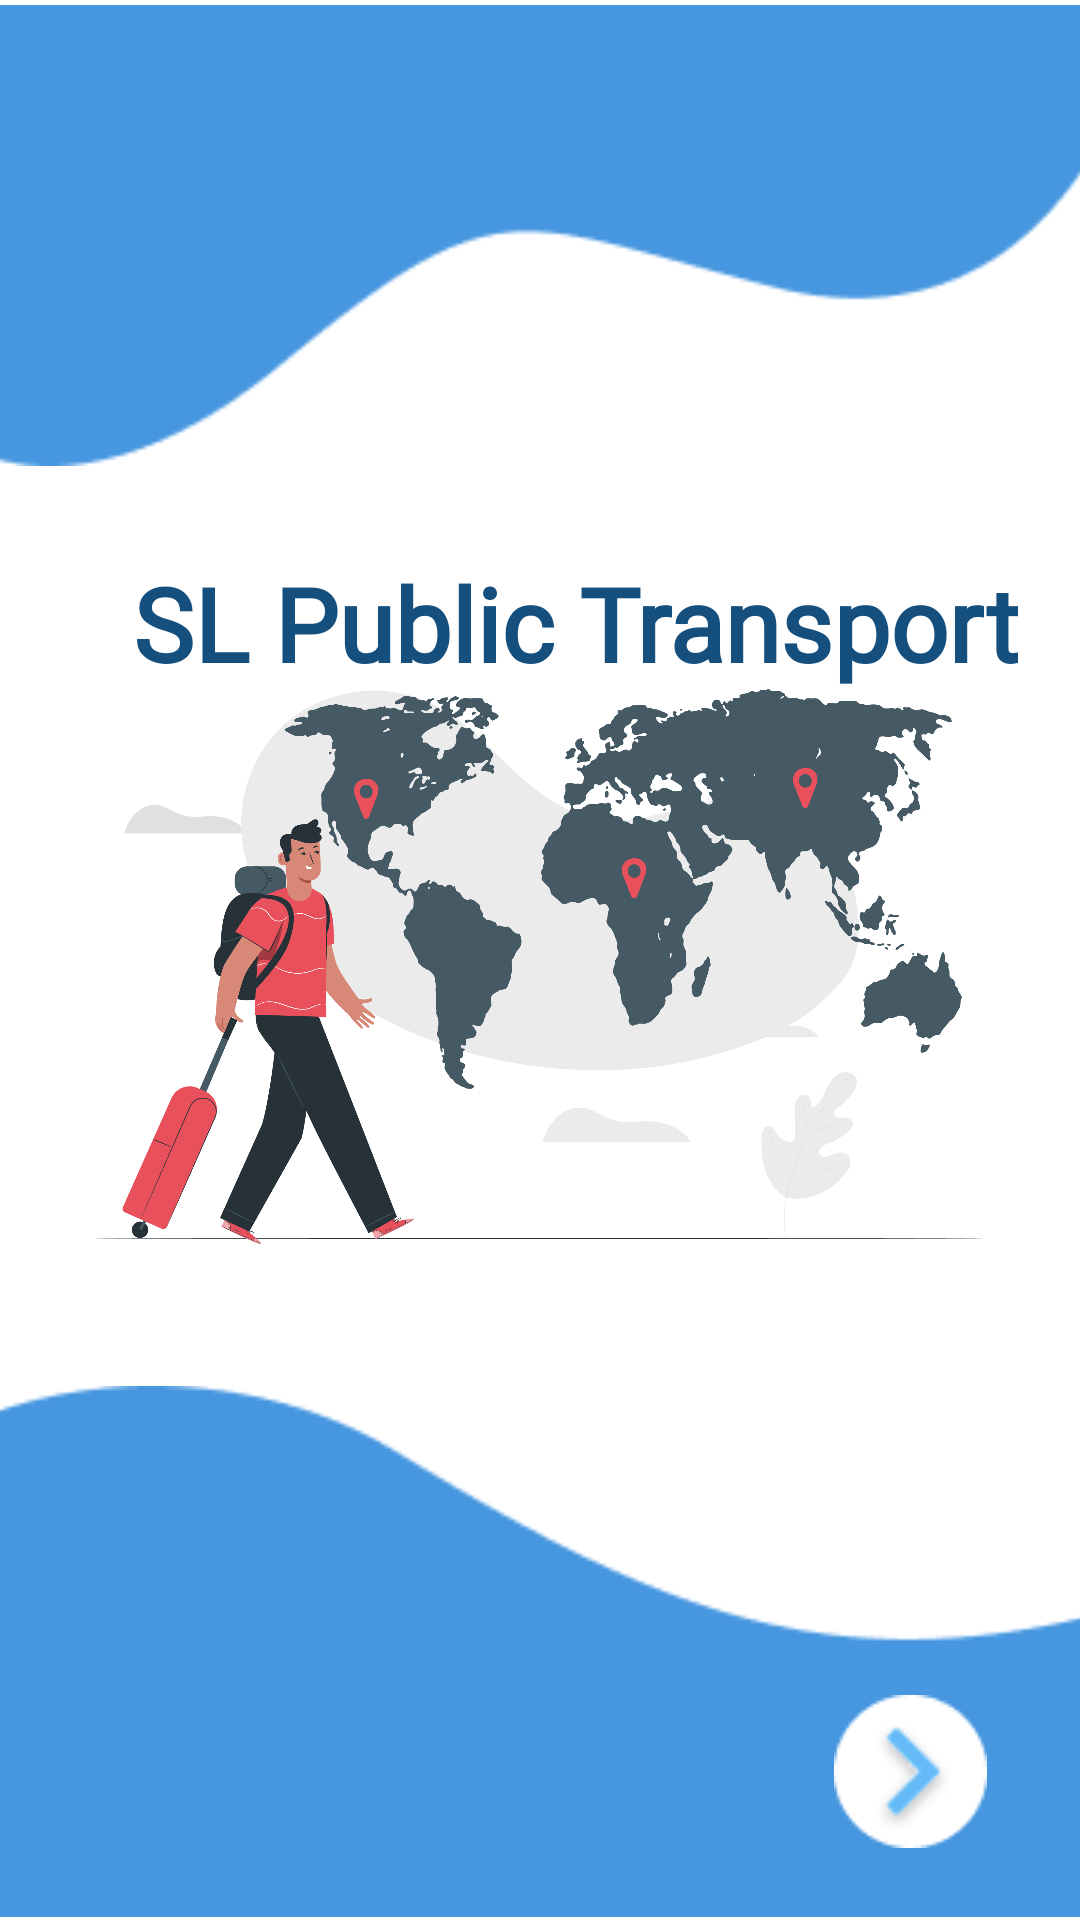

Here is an Android app screen rendered from its layout file. Give the layout XML and the strings, colors and styles it references.
<!-- AndroidManifest.xml: application theme Theme.CSSE -->
<!-- res/layout/activity_main.xml -->
<?xml version="1.0" encoding="utf-8"?>
<androidx.constraintlayout.widget.ConstraintLayout xmlns:android="http://schemas.android.com/apk/res/android"
    xmlns:app="http://schemas.android.com/apk/res-auto"
    xmlns:tools="http://schemas.android.com/tools"
    android:layout_width="match_parent"
    android:layout_height="match_parent"
    android:background="@color/white"
    tools:context=".MainActivity">

    <ImageView
        android:id="@+id/imageView10"
        android:layout_width="411dp"
        android:layout_height="179dp"
        app:layout_constraintBottom_toBottomOf="parent"
        app:layout_constraintEnd_toEndOf="parent"
        app:layout_constraintStart_toStartOf="parent"
        app:srcCompat="@drawable/bottom" />

    <ImageView
        android:id="@+id/imageView13"
        android:layout_width="302dp"
        android:layout_height="185dp"
        android:layout_marginStart="36dp"
        android:layout_marginTop="29dp"
        android:layout_marginEnd="37dp"
        android:layout_marginBottom="76dp"
        app:layout_constraintBottom_toTopOf="@+id/imageView10"
        app:layout_constraintEnd_toEndOf="parent"
        app:layout_constraintStart_toStartOf="parent"
        app:layout_constraintTop_toBottomOf="@+id/textView"
        app:srcCompat="@drawable/introimg" />

    <TextView
        android:id="@+id/textView"
        android:layout_width="wrap_content"
        android:layout_height="wrap_content"
        android:layout_marginStart="44dp"
        android:layout_marginTop="28dp"
        android:layout_marginEnd="44dp"
        android:fontFamily="@font/poppins_semibold"
        android:text="SL Public Transport"
        android:textAlignment="center"
        android:textColor="#154F7E"
        android:textSize="34sp"
        android:textStyle="bold"
        app:layout_constraintEnd_toEndOf="parent"
        app:layout_constraintHorizontal_bias="0.0"
        app:layout_constraintStart_toStartOf="parent"
        app:layout_constraintTop_toBottomOf="@+id/imageView16" />

    <ImageView
        android:id="@+id/nextbtn"
        android:layout_width="wrap_content"
        android:layout_height="wrap_content"
        android:layout_marginBottom="24dp"
        app:layout_constraintBottom_toBottomOf="parent"
        app:layout_constraintEnd_toEndOf="parent"
        app:layout_constraintHorizontal_bias="0.9"
        app:layout_constraintStart_toStartOf="parent"
        app:srcCompat="@drawable/next" />

    <ImageView
        android:id="@+id/imageView16"
        android:layout_width="410dp"
        android:layout_height="157dp"
        android:layout_marginBottom="28dp"
        app:layout_constraintBottom_toTopOf="@+id/textView"
        app:layout_constraintEnd_toEndOf="parent"
        app:layout_constraintStart_toStartOf="parent"
        app:layout_constraintTop_toTopOf="parent"
        app:srcCompat="@drawable/upn" />

</androidx.constraintlayout.widget.ConstraintLayout>
<!-- resources referenced by this layout -->
<resources>
  <!-- drawable bottom: png bitmap (drawable, 1930 bytes) -->
  <!-- drawable introimg: png bitmap (drawable, 237110 bytes) -->
  <!-- drawable next: png bitmap (drawable, 1804 bytes) -->
  <!-- drawable upn: png bitmap (drawable, 2198 bytes) -->
  <style name="Theme.CSSE" parent="Theme.MaterialComponents.DayNight.NoActionBar">
          
          <item name="colorPrimary">@color/purple_500</item>
          <item name="colorPrimaryVariant">@color/purple_700</item>
          <item name="colorOnPrimary">@color/white</item>
          
          <item name="colorSecondary">@color/teal_200</item>
          <item name="colorSecondaryVariant">@color/teal_700</item>
          <item name="colorOnSecondary">@color/black</item>
          
          <item name="android:statusBarColor" tools:targetApi="l">?attr/colorPrimaryVariant</item>
          
      </style>
  <!-- not gathered from this repository: default colours our renderer supplied (Android Studio template values) -->
  <color name="purple_500">#FF6200EE</color>
  <color name="purple_700">#FF3700B3</color>
  <color name="teal_200">#FF03DAC5</color>
  <color name="teal_700">#FF018786</color>
  <color name="black">#FF000000</color>
  <color name="white">#FFFFFFFF</color>
</resources>
